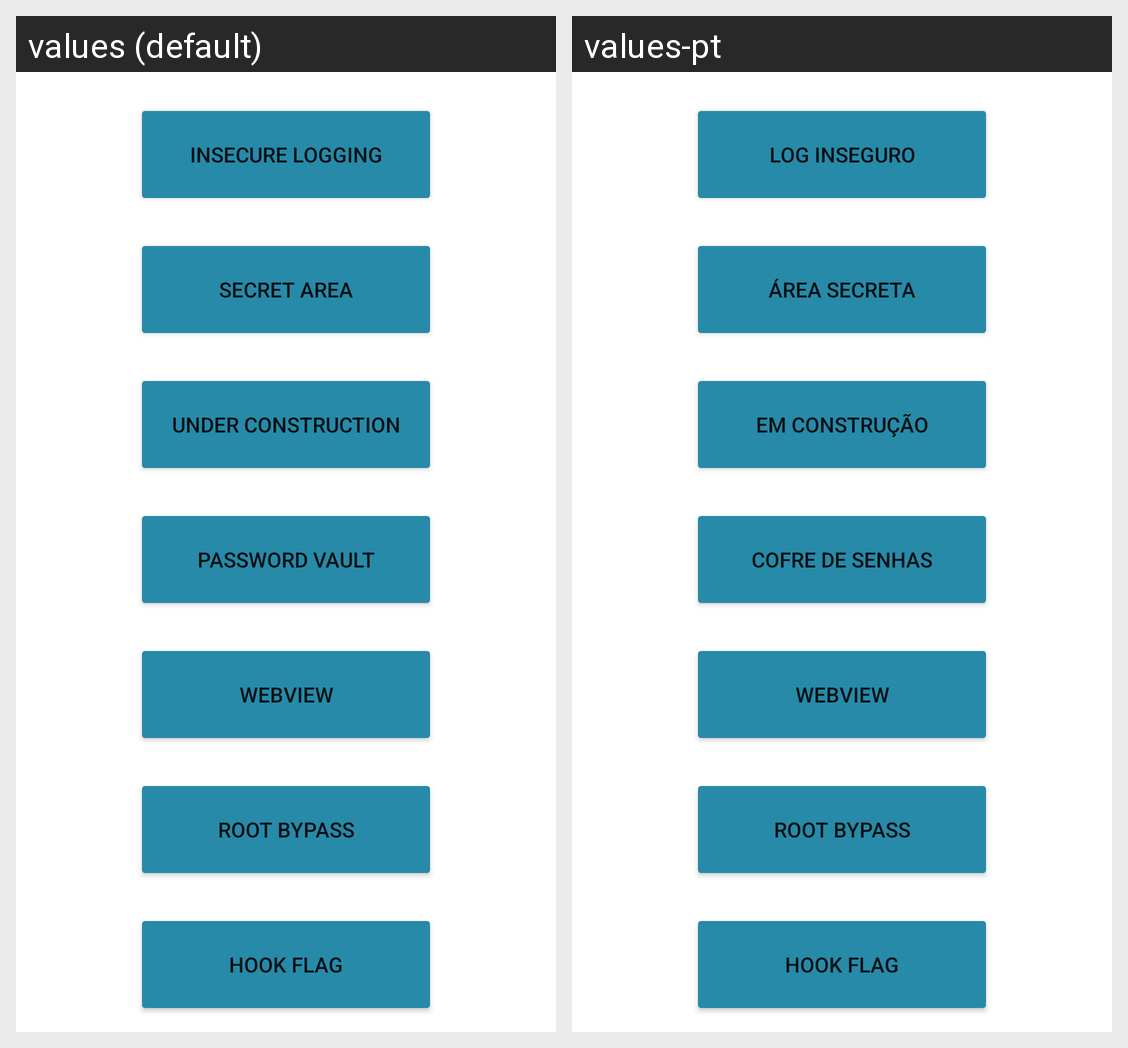

For this localized Android screen grid, give each drawn string resource with its value in every locale shown.
Android screen res/layout/activity_main.xml rendered under 2 locales, left to right: values (default), values-pt. Device: Nexus 5 (rendered at 1080×1920; each locale shown at half size, 540×960, under a caption strip naming it); theme Theme.AndroidVulnerableApplication.
Strings drawn on this screen, with the default value and each locale's value (text and hints the layout hard-codes, and strings that could not be matched under every locale, appear in the picture but are not listed):

insecure_logging
  values: Insecure Logging
  values-pt: Log Inseguro

secret_area
  values: Secret Area
  values-pt: Área Secreta

under_construction
  values: Under Construction
  values-pt: Em Construção

password_vault
  values: Password Vault
  values-pt: Cofre de Senhas

webview
  values: WebView
  values-pt: WebView
